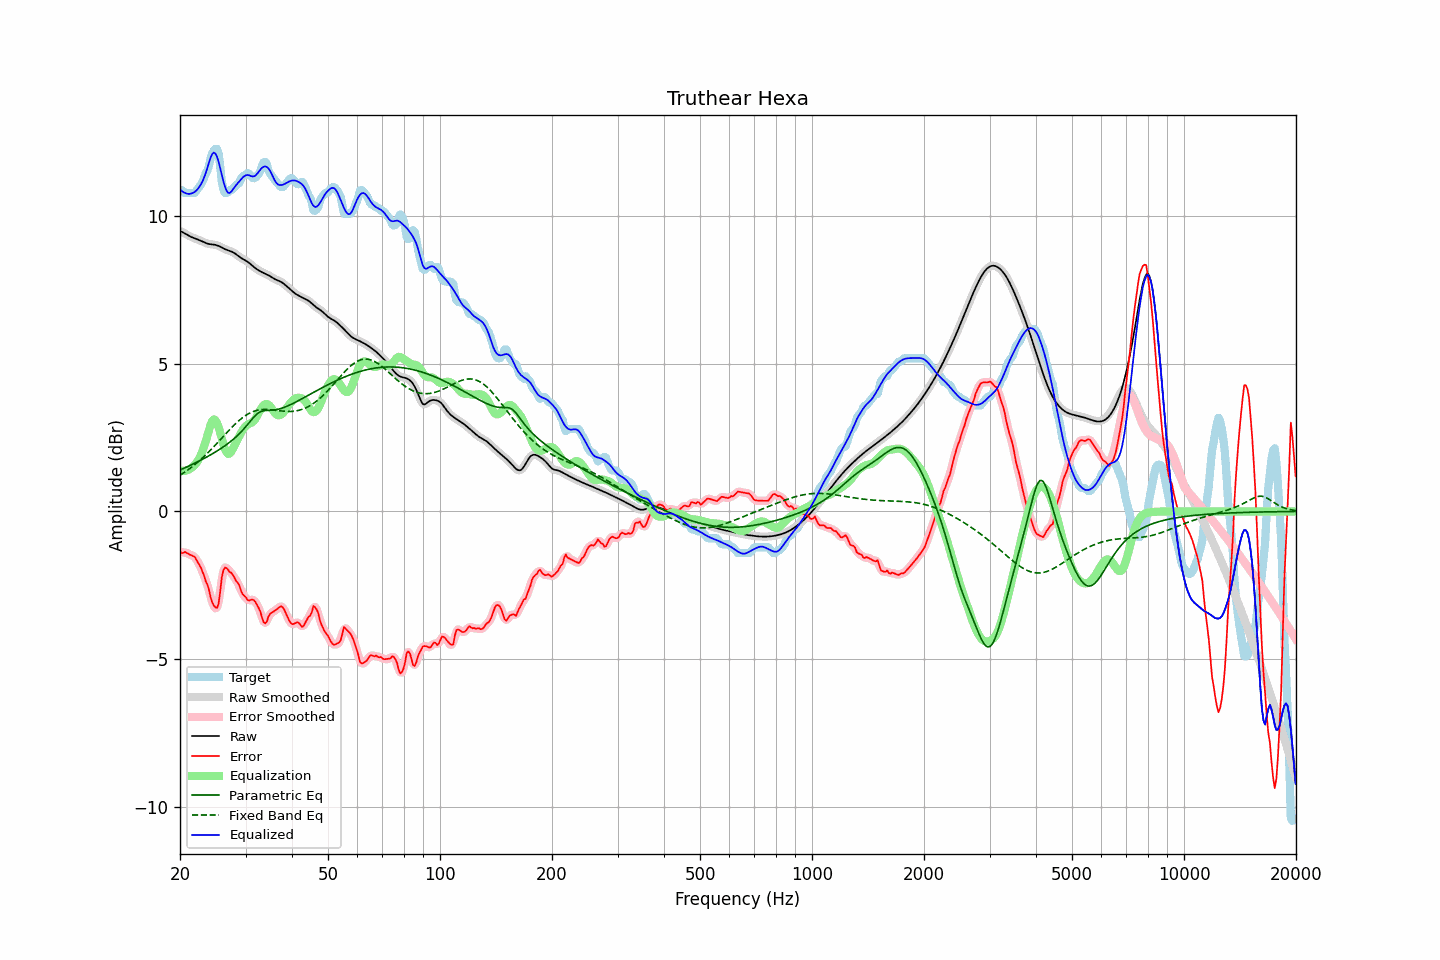

The table this chart was drawn from, first rows:
frequency, raw, error, smoothed, error_smoothed, equalization, parametric_eq, fixed_band_eq, equalized_raw, equalized_smoothed, target
20.00, 9.51, -1.35, 9.51, -1.37, 1.40, 1.40, 1.22, 10.91, 10.91, 10.85
20.20, 9.48, -1.41, 9.48, -1.38, 1.38, 1.43, 1.26, 10.86, 10.86, 10.89
20.40, 9.45, -1.40, 9.45, -1.38, 1.38, 1.45, 1.29, 10.82, 10.82, 10.85
20.61, 9.42, -1.37, 9.42, -1.40, 1.38, 1.48, 1.33, 10.79, 10.79, 10.79
20.81, 9.39, -1.40, 9.39, -1.40, 1.39, 1.50, 1.37, 10.77, 10.77, 10.79
21.02, 9.36, -1.43, 9.36, -1.43, 1.41, 1.53, 1.41, 10.76, 10.76, 10.79
21.23, 9.33, -1.46, 9.33, -1.46, 1.43, 1.55, 1.45, 10.76, 10.76, 10.79
21.44, 9.30, -1.49, 9.30, -1.48, 1.47, 1.58, 1.49, 10.77, 10.77, 10.79
21.66, 9.28, -1.51, 9.28, -1.51, 1.51, 1.60, 1.53, 10.79, 10.79, 10.79
21.87, 9.26, -1.53, 9.26, -1.55, 1.57, 1.63, 1.58, 10.82, 10.82, 10.79
22.09, 9.24, -1.62, 9.24, -1.62, 1.63, 1.66, 1.62, 10.87, 10.87, 10.85
22.31, 9.22, -1.71, 9.22, -1.70, 1.71, 1.68, 1.67, 10.92, 10.92, 10.93
22.54, 9.19, -1.81, 9.19, -1.80, 1.80, 1.71, 1.72, 11.00, 11.00, 11.00
22.76, 9.17, -1.91, 9.17, -1.91, 1.91, 1.74, 1.76, 11.08, 11.08, 11.08
22.99, 9.14, -2.04, 9.14, -2.05, 2.05, 1.77, 1.81, 11.19, 11.19, 11.18
23.22, 9.12, -2.18, 9.12, -2.19, 2.20, 1.80, 1.87, 11.32, 11.32, 11.30
23.45, 9.09, -2.36, 9.09, -2.33, 2.37, 1.83, 1.92, 11.46, 11.46, 11.46
23.69, 9.08, -2.47, 9.08, -2.50, 2.56, 1.86, 1.97, 11.63, 11.63, 11.55
23.92, 9.06, -2.65, 9.06, -2.68, 2.75, 1.89, 2.02, 11.81, 11.81, 11.71
24.16, 9.05, -2.90, 9.05, -2.88, 2.93, 1.92, 2.08, 11.98, 11.98, 11.95
24.40, 9.05, -3.08, 9.05, -3.06, 3.06, 1.95, 2.14, 12.11, 12.11, 12.12
24.65, 9.04, -3.18, 9.04, -3.20, 3.12, 1.98, 2.19, 12.16, 12.16, 12.22
24.89, 9.03, -3.25, 9.03, -3.28, 3.10, 2.01, 2.25, 12.13, 12.13, 12.29
25.14, 9.02, -3.27, 9.02, -3.25, 3.00, 2.05, 2.31, 12.02, 12.02, 12.29
25.39, 9.00, -3.13, 9.00, -3.05, 2.85, 2.08, 2.37, 11.85, 11.85, 12.13
25.65, 8.97, -2.72, 8.97, -2.70, 2.67, 2.12, 2.43, 11.64, 11.64, 11.69
25.91, 8.94, -2.23, 8.94, -2.32, 2.47, 2.15, 2.49, 11.41, 11.41, 11.18
26.16, 8.91, -1.99, 8.91, -2.02, 2.27, 2.19, 2.54, 11.19, 11.19, 10.91
26.43, 8.89, -1.90, 8.89, -1.90, 2.11, 2.23, 2.60, 11.00, 11.00, 10.79
26.69, 8.86, -1.92, 8.86, -1.92, 2.00, 2.27, 2.66, 10.86, 10.87, 10.79
26.96, 8.84, -1.98, 8.85, -1.97, 1.95, 2.31, 2.72, 10.79, 10.80, 10.83
27.23, 8.83, -2.06, 8.83, -2.04, 1.97, 2.35, 2.78, 10.79, 10.79, 10.89
27.50, 8.81, -2.08, 8.81, -2.10, 2.04, 2.39, 2.84, 10.84, 10.84, 10.89
27.77, 8.78, -2.16, 8.78, -2.17, 2.14, 2.44, 2.89, 10.92, 10.92, 10.94
28.05, 8.75, -2.25, 8.75, -2.25, 2.25, 2.48, 2.94, 11.00, 10.99, 11.00
28.33, 8.71, -2.36, 8.71, -2.34, 2.36, 2.53, 3.00, 11.06, 11.06, 11.07
28.62, 8.67, -2.42, 8.67, -2.43, 2.46, 2.58, 3.05, 11.13, 11.13, 11.09
28.90, 8.62, -2.51, 8.63, -2.55, 2.56, 2.64, 3.09, 11.19, 11.19, 11.14
29.19, 8.59, -2.69, 8.59, -2.67, 2.67, 2.69, 3.14, 11.26, 11.26, 11.28
29.48, 8.56, -2.80, 8.56, -2.78, 2.76, 2.75, 3.18, 11.31, 11.32, 11.36
29.78, 8.53, -2.86, 8.53, -2.87, 2.84, 2.81, 3.22, 11.36, 11.36, 11.39
30.08, 8.49, -2.91, 8.49, -2.94, 2.90, 2.88, 3.26, 11.39, 11.39, 11.40
30.38, 8.46, -3.00, 8.46, -2.98, 2.94, 2.94, 3.29, 11.40, 11.40, 11.46
30.68, 8.42, -3.02, 8.42, -3.00, 2.97, 3.01, 3.32, 11.39, 11.39, 11.44
30.99, 8.37, -3.00, 8.37, -3.00, 3.00, 3.08, 3.35, 11.37, 11.37, 11.37
31.30, 8.33, -2.98, 8.33, -2.99, 3.02, 3.14, 3.37, 11.35, 11.35, 11.31
31.61, 8.28, -3.01, 8.28, -3.02, 3.07, 3.20, 3.40, 11.35, 11.35, 11.29
31.93, 8.24, -3.08, 8.24, -3.08, 3.15, 3.26, 3.41, 11.38, 11.38, 11.31
32.24, 8.20, -3.18, 8.20, -3.16, 3.24, 3.31, 3.43, 11.44, 11.44, 11.38
32.57, 8.17, -3.28, 8.17, -3.28, 3.35, 3.34, 3.44, 11.51, 11.51, 11.44
32.89, 8.13, -3.40, 8.13, -3.43, 3.45, 3.38, 3.45, 11.58, 11.58, 11.53
33.22, 8.11, -3.59, 8.11, -3.59, 3.53, 3.40, 3.45, 11.64, 11.64, 11.70
33.55, 8.08, -3.75, 8.08, -3.73, 3.60, 3.41, 3.45, 11.68, 11.68, 11.83
33.89, 8.06, -3.79, 8.06, -3.77, 3.64, 3.42, 3.46, 11.69, 11.69, 11.85
34.23, 8.03, -3.74, 8.03, -3.71, 3.64, 3.42, 3.45, 11.67, 11.67, 11.77
34.57, 8.00, -3.56, 8.00, -3.60, 3.62, 3.42, 3.45, 11.62, 11.62, 11.56
34.92, 7.97, -3.47, 7.97, -3.49, 3.57, 3.43, 3.45, 11.54, 11.54, 11.44
35.27, 7.94, -3.44, 7.94, -3.43, 3.50, 3.43, 3.44, 11.43, 11.43, 11.37
35.62, 7.90, -3.40, 7.90, -3.39, 3.41, 3.43, 3.44, 11.32, 11.32, 11.30
35.97, 7.87, -3.36, 7.87, -3.36, 3.34, 3.44, 3.43, 11.21, 11.21, 11.23
... 635 more rows
